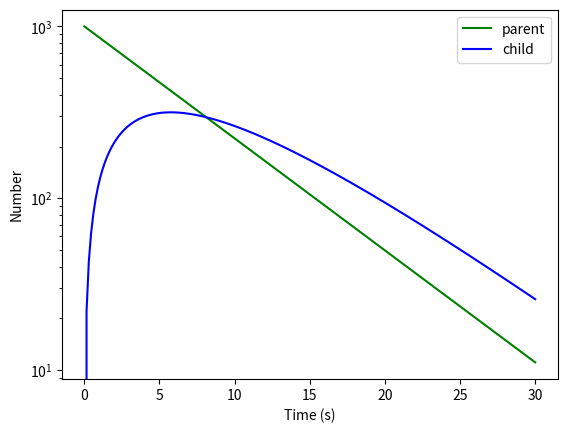

The script that saved this image:
"""
Created on October 11th

Radioactive decay solution using Heun's method
"""


import numpy as np
import matplotlib.pyplot as plt


"""
Initalizing the parameters
k1 and k2 have units of 1 / time
"""
k1 = 0.15
k2 = 0.2

"""
define rates, the rates are derivates
"""

def R1(N1):
    return -k1 * N1

def R2(N1, N2):
    return k1 * N1 - k2 * N2

"""
defining a grid of times
"""

t = np.linspace(0, 30, 200)
h = t[1] - t[0]


"""
defining an array for numbers of nuclei
"""

N1 = np.zeros(200)
N2 = np.zeros(200)

"""
Initial Value
"""
N1[0] = 1000
N2[0] = 0


"""
Heun's Method
"""
for i in range(1, 200):
    N1end = N1[i-1] + R1(N1[i-1]) * h
    N1[i] = N1[i-1] + (R1(N1[i-1]) + R1(N1end)) / 2*h

    N2end = N2[i-1] + R2(N1[i-1], N2[i-1]) * h
    N2[i] = N2[i-1] + (R2(N1[i-1], N2[i-1]) + R2(N1end, N2end)) / 2*h

"""
Plotting
"""

# plt.plot(t, N1, "b-", label = "Parent")
# plt.plot(t, N2, "g-", label = "Child")
plt.semilogy(t, N1, "g-", label="parent")
plt.semilogy(t, N2, "b-", label="child")
plt.xlabel("Time (s)")
plt.ylabel("Number")
plt.legend()
plt.show()